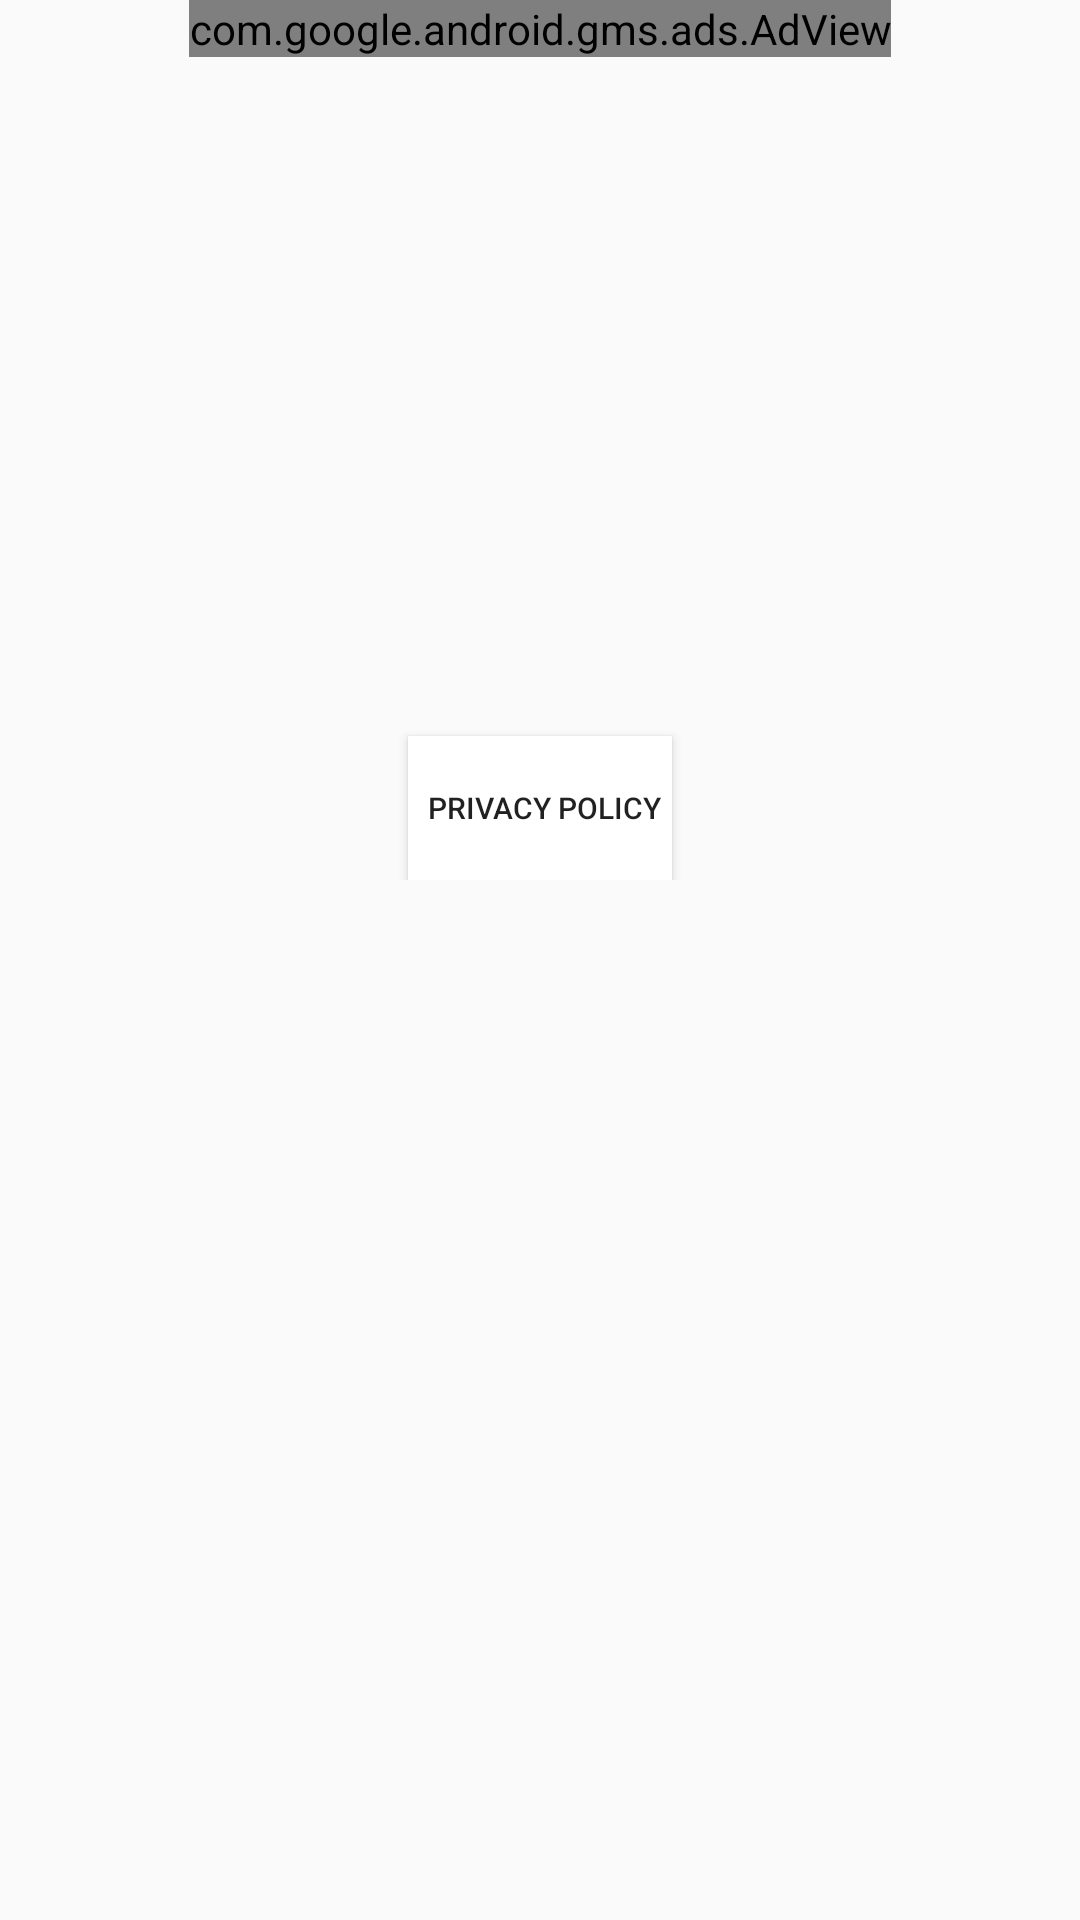

Produce the Android XML layout that renders to this screen, including the resource entries it uses.
<!-- AndroidManifest.xml: application theme AppTheme -->
<!-- res/layout/activity_main2.xml -->
<?xml version="1.0" encoding="utf-8"?>

<LinearLayout xmlns:android="http://schemas.android.com/apk/res/android"
    xmlns:app="http://schemas.android.com/apk/res-auto"
    xmlns:tools="http://schemas.android.com/tools"
    android:layout_width="match_parent"
    android:layout_height="match_parent"
    android:layout_margin="10dp"
    android:orientation="vertical"
    tools:context=".Main2Activity">

    <com.google.android.gms.ads.AdView
        xmlns:ads="http://schemas.android.com/apk/res-auto"
        android:id="@+id/myAdView_2"
        android:layout_width="wrap_content"
        android:layout_height="wrap_content"
        android:layout_centerHorizontal="true"
        android:layout_gravity="center"
        ads:adSize="BANNER"
        ads:adUnitId="ca-app-pub-1127374896631754/1815163179">

    </com.google.android.gms.ads.AdView>

    <LinearLayout
        android:layout_width="match_parent"
        android:layout_height="wrap_content"
        android:layout_marginTop="5dp"
        android:orientation="vertical"
        android:layout_gravity="center"
        android:padding="2dp"
        android:gravity="center_horizontal">

        <TextView
            android:id="@+id/resultBMI"
            android:layout_width="match_parent"
            android:layout_height="wrap_content"
            android:textAlignment="center"
            android:padding="2dp"
            android:textSize="35sp" />

            <TextView
                android:id="@+id/resultBMR"
                android:layout_width="match_parent"
                android:layout_height="wrap_content"
                android:textAlignment="center"
                android:padding="3dp"
                android:textSize="35sp"/>

        <TextView
            android:id="@+id/calories_per_day"
            android:layout_width="match_parent"
            android:layout_height="wrap_content"
            android:textAlignment="center"
            android:padding="3dp"
            android:textSize="25sp"/>

        <TextView
            android:id="@+id/calories_summary"
            android:layout_width="match_parent"
            android:layout_height="wrap_content"
            android:justificationMode="inter_word"
            android:padding="3dp"
            android:textSize="15sp"/>

        <ImageView
            android:id="@+id/img"
            android:layout_width="match_parent"
            android:layout_height="match_parent" />

        <Button
            android:layout_width="wrap_content"
            android:layout_height="wrap_content"
            android:text=" Privacy Policy"
            android:layout_marginTop="50dp"
            android:textSize="10dp"
            android:id="@+id/privacyPolicyButton"
            android:background="@color/colorAccent"/>

    </LinearLayout>

</LinearLayout>
<!-- resources referenced by this layout -->
<resources>
  <color name="colorAccent">#FFFFFF</color>
  <style name="AppTheme" parent="Theme.AppCompat.Light.DarkActionBar">
          
          <item name="colorPrimary">@color/colorPrimary</item>
          <item name="colorPrimaryDark">@color/colorPrimaryDark</item>
          <item name="colorAccent">#170</item>
  
      </style>
  <color name="colorPrimary">#190</color>
  <color name="colorPrimaryDark">#190</color>
</resources>
